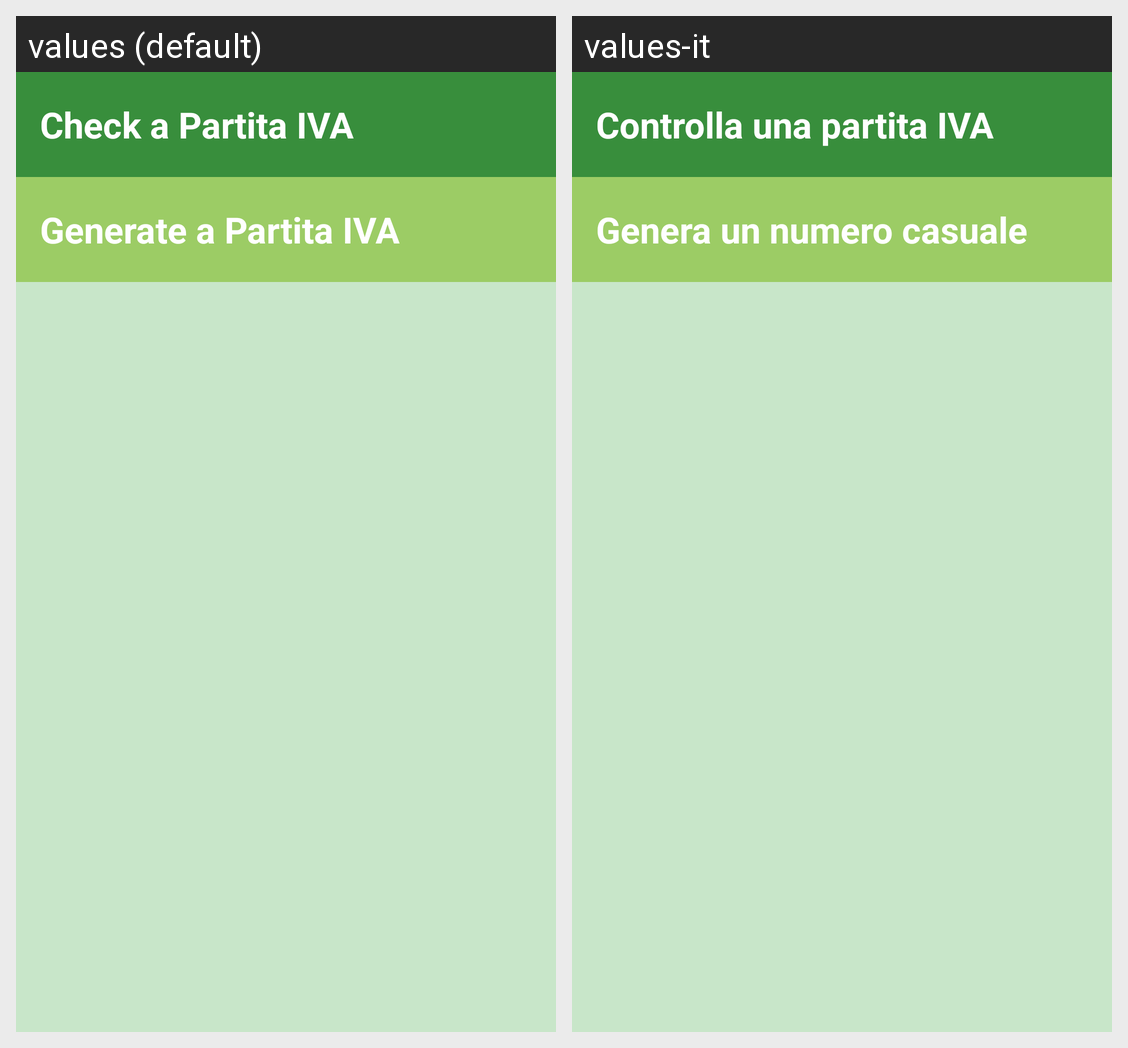

This grid shows one Android layout under two languages. Give, for every string resource on the screen, its name, the default text and each shown locale's text.
Android screen res/layout/activity_main.xml rendered under 2 locales, left to right: values (default), values-it. Device: Nexus 5 (rendered at 1080×1920; each locale shown at half size, 540×960, under a caption strip naming it); theme AppTheme.
Strings drawn on this screen, with the default value and each locale's value (text and hints the layout hard-codes, and strings that could not be matched under every locale, appear in the picture but are not listed):

calculate_activity
  values: Check a Partita IVA
  values-it: Controlla una partita IVA

generate_activity
  values: Generate a Partita IVA
  values-it: Genera un numero casuale
